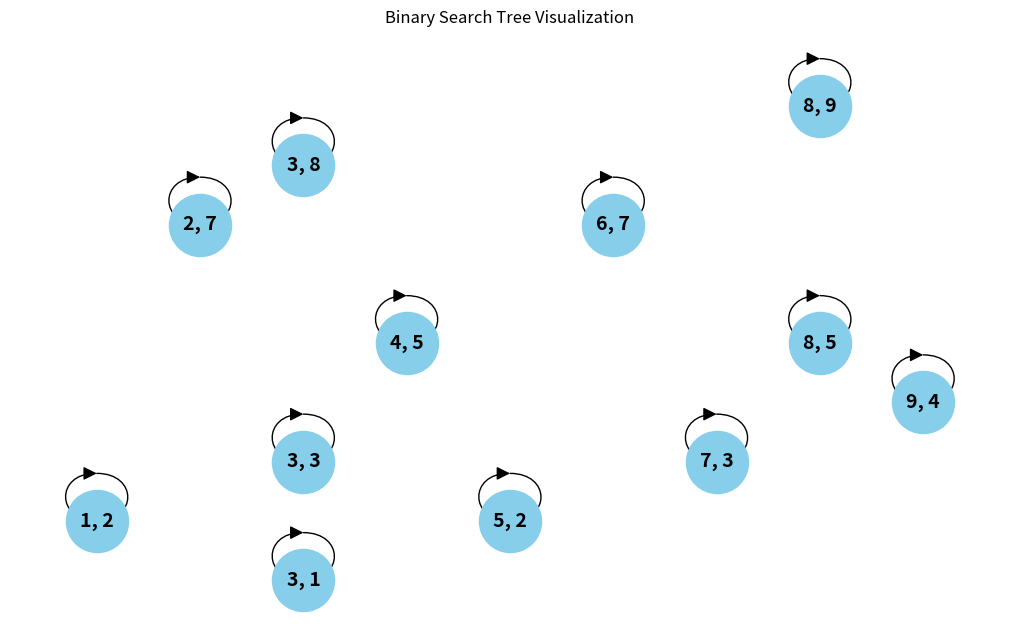

This chart was generated by the following Python code:
import dataclasses
from typing import List

import networkx as nx
import matplotlib.pyplot as plt


def draw(points: List['Point']) -> None:
    graph = nx.DiGraph()
    plt.figure(figsize=(10, 6))
    pos = {f'{point.x}, {point.y}': (point.x, point.y) for point in points}
    for point in points:
        graph.add_edge(f'{point.x}, {point.y}', f'{point.x}, {point.y}')
    nx.draw(
        graph,
        pos,
        with_labels=True,
        node_size=2000,
        node_color="skyblue",
        font_size=14,
        font_weight="bold",
        arrowsize=20
    )
    plt.title("Binary Search Tree Visualization")
    plt.show()


@dataclasses.dataclass
class Point:
    x: int
    y: int


def find_bottom_most(points: List['Point']) -> 'Point':
    _min = points[0]

    for point in points:
        if point.y < _min.y:
            _min = point

    return _min


def sort_points_by_angle_for_point(point: Point, points: List[Point]) -> List[Point]:
    the_points_list = points.copy()
    the_points_list.sort(key=lambda _p: _p.x != point.x and (_p.y - point.y) / (_p.x - point.x) or 0)
    return the_points_list


if __name__ == '__main__':
    _points = [
        Point(1, 2),
        Point(5, 2),
        Point(3, 8),
        Point(2, 7),
        Point(4, 5),
        Point(8, 5),
        Point(6, 7),
        Point(8, 9),
        Point(9, 4),
        Point(3, 1),
        Point(3, 3),
        Point(7, 3),
    ]
    draw(_points)
    print(find_bottom_most(_points))
    print(sort_points_by_angle_for_point(find_bottom_most(_points), _points))
